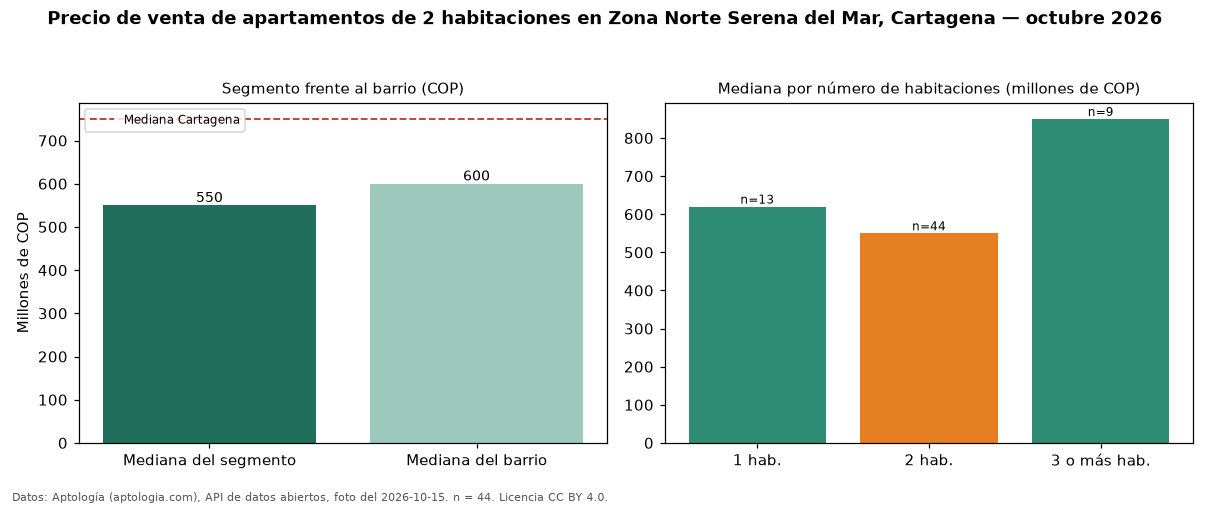

The data file committed next to this chart (first rows):
seccion, metrica, valor_cop, n
precio, mediana, 550000000, 44
habitaciones, 1, 620000000, 13
habitaciones, 2, 550000000, 44
habitaciones, 3+, 850000000, 9
barrio, mediana_barrio_todos_los_tamanos, 600000000, 66
ciudad, mediana_ciudad, 750000000, 
fuente, fecha_foto, 2026-10-15, 
fuente, atribucion, https://www.aptologia.com/venta/cartagen…, 
